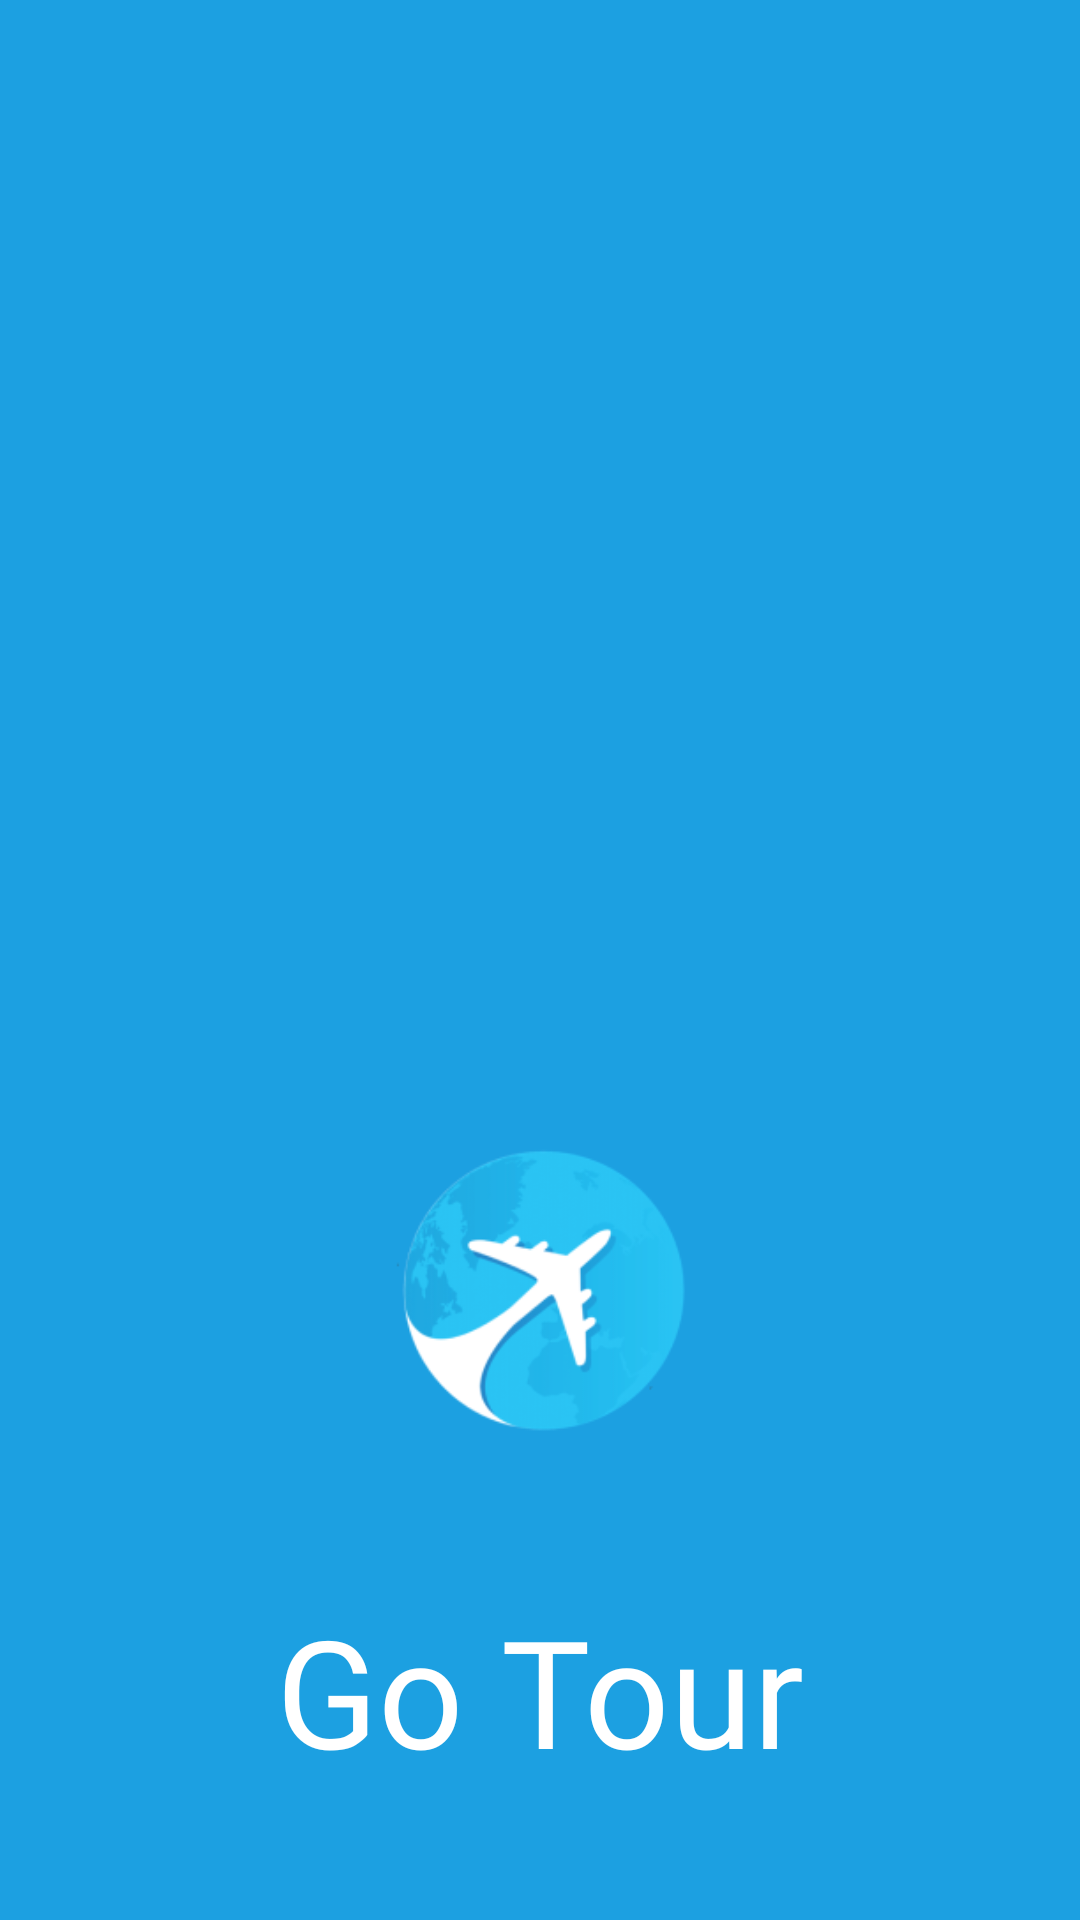

Android layout source for this screen:
<!-- AndroidManifest.xml: application theme Theme.TravelApp -->
<!-- res/layout/activity_main.xml -->
<?xml version="1.0" encoding="utf-8"?>
<layout xmlns:android="http://schemas.android.com/apk/res/android"
    xmlns:app="http://schemas.android.com/apk/res-auto"
    xmlns:tools="http://schemas.android.com/tools">

    <data>

    </data>

    <androidx.constraintlayout.motion.widget.MotionLayout
        android:id="@+id/motion_splash"
        android:layout_width="match_parent"
        android:layout_height="match_parent"
        android:background="@color/logo_blue"
        app:layoutDescription="@xml/activity_main_scene"
        tools:context=".ui.splash.MainActivity">

        <ImageView
            android:id="@+id/splash_bg"
            android:layout_width="200dp"
            android:layout_height="200dp"
            android:layout_marginTop="200dp"
            android:src="@drawable/splash_bg"
            app:layout_constraintEnd_toEndOf="parent"
            app:layout_constraintStart_toStartOf="parent"
            app:layout_constraintTop_toTopOf="parent" />

        <ImageView
            android:id="@+id/spash_logo"
            android:layout_width="200dp"
            android:layout_height="200dp"
            android:layout_marginTop="200dp"
            android:src="@drawable/travellogo"
            app:layout_constraintEnd_toEndOf="parent"
            app:layout_constraintStart_toStartOf="parent"
            app:layout_constraintTop_toTopOf="parent" />

        <TextView
            android:id="@+id/splash_text"
            android:layout_width="wrap_content"
            android:layout_height="wrap_content"
            android:fontFamily="@font/sora_bold"
            android:text="@string/go_tour"
            android:textColor="@color/white"
            android:textSize="50sp"
            app:layout_constraintEnd_toEndOf="parent"
            app:layout_constraintStart_toStartOf="parent"
            app:layout_constraintTop_toBottomOf="@id/spash_logo" />

    </androidx.constraintlayout.motion.widget.MotionLayout>
</layout>
<!-- resources referenced by this layout -->
<resources>
  <color name="logo_blue">#1CA0E1</color>
  <color name="white">#FFFFFFFF</color>
  <!-- drawable travellogo: png bitmap (drawable, 19612 bytes) -->
  <string name="go_tour">Go Tour</string>
  <style name="Theme.TravelApp" parent="Theme.MaterialComponents.DayNight.NoActionBar">
          
          <item name="colorPrimary">@color/white</item>
          <item name="colorPrimaryVariant">@color/logo_blue</item>
          <item name="colorOnPrimary">@color/white</item>
          
          <item name="colorSecondary">@color/white</item>
          <item name="colorSecondaryVariant">@color/logo_blue</item>
          <item name="colorOnSecondary">@color/white</item>
          
          <item name="android:statusBarColor">?attr/colorPrimaryVariant</item>
          
      </style>
</resources>
